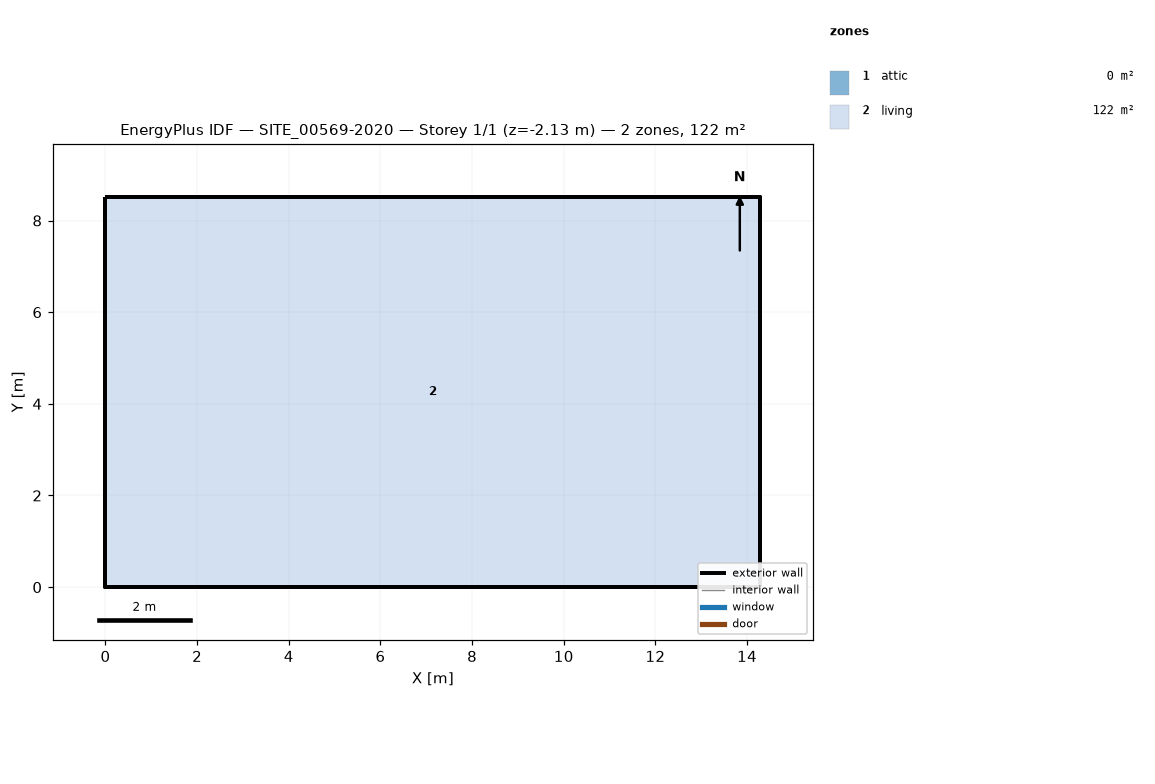
=== STOREY PLAN SPEC (per zone: floor XY polygon, exterior-wall plan segments, windows/doors) ===
zone 1: attic  (0.0 m²)
  exterior wall: (14.29, 0.00) – (14.29, 8.52) – (14.29, 4.26)  [12.8 m]
  exterior wall: (0.00, 8.52) – (0.00, 0.00) – (0.00, 4.26)  [12.8 m]
zone 2: living  (121.8 m²)
  floor: (0.00, 0.00) (0.00, 8.52) (14.29, 8.52) (14.29, 0.00)
  exterior wall: (0.00, 0.00) – (14.29, 0.00)  [14.3 m] x2 surfaces
  exterior wall: (14.29, 0.00) – (14.29, 8.52)  [8.5 m] x2 surfaces
  exterior wall: (14.29, 8.52) – (0.00, 8.52)  [14.3 m] x2 surfaces
  exterior wall: (0.00, 8.52) – (0.00, 0.00)  [8.5 m] x2 surfaces
  interior walls: 4

=== DERIVED (storey summary) ===
Building: SITE_00569-2020
Storey: 1 of 1  (floor level z = -2.13 m)
Storey gross floor area: 121.8 m²
Zones on this storey: 2
  - attic: floor 0.0 m²; exterior wall 25.6 m (12.1 m²); WWR 0.0%
  - living: floor 121.8 m²; exterior wall 45.6 m (199.0 m²); WWR 0.0%
Zone adjacency: (none detected)